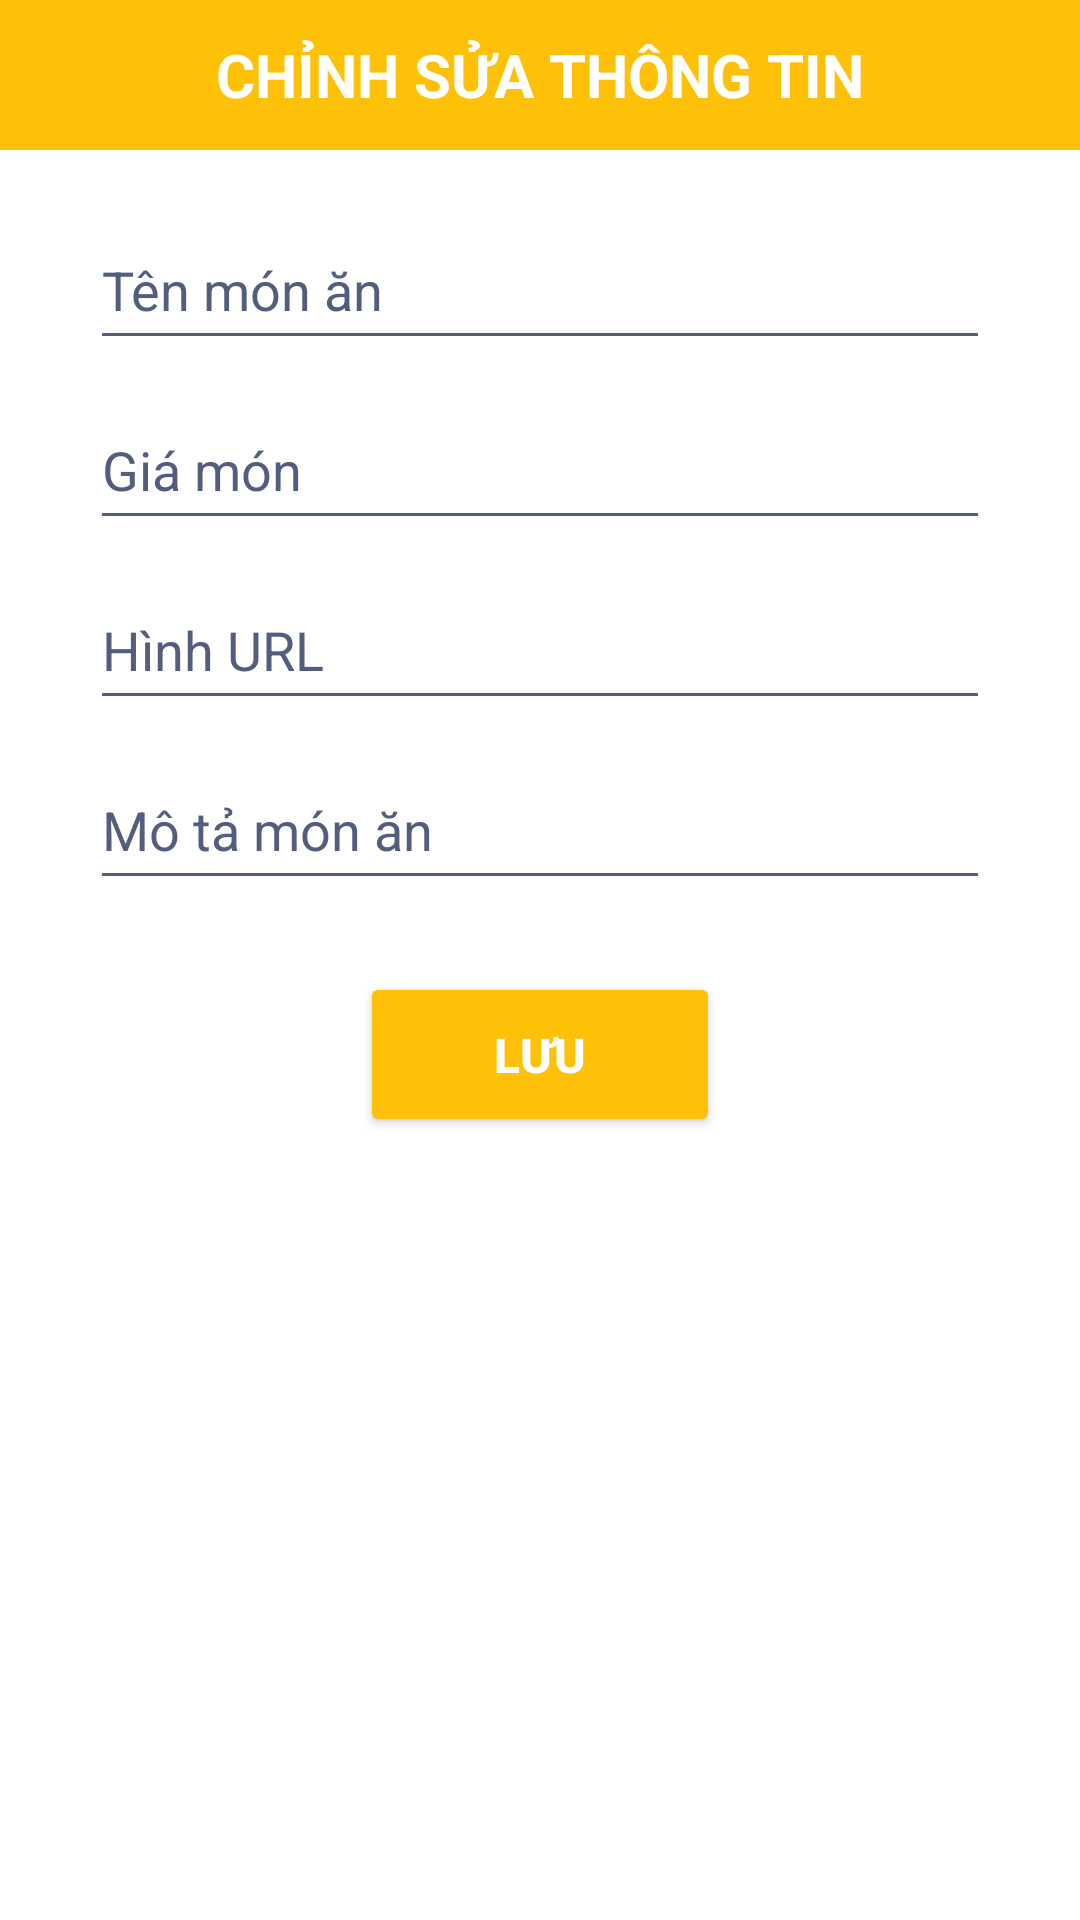

Layout XML and referenced resources for this Android screen:
<!-- AndroidManifest.xml: application theme Theme.FoodOrdering_Firebase -->
<!-- res/layout/update_food_popup.xml -->
<?xml version="1.0" encoding="utf-8"?>
<LinearLayout xmlns:android="http://schemas.android.com/apk/res/android"
    android:orientation="vertical"
    android:layout_width="match_parent"
    android:layout_height="match_parent">

    <TextView
        android:layout_width="match_parent"
        android:layout_height="50dp"
        android:text="Chỉnh sửa thông tin"
        android:textAllCaps="true"
        android:textStyle="bold"
        android:gravity="center"
        android:textColor="@color/white"
        android:textSize="20sp"
        android:background="@color/fa"/>

    <EditText
        android:id="@+id/txtFoodName"
        android:layout_width="match_parent"
        android:layout_height="50dp"
        android:layout_marginStart="30dp"
        android:layout_marginEnd="30dp"
        android:layout_marginTop="20dp"
        android:backgroundTint="@color/xamxanh"
        android:textColorHint="@color/xamxanh"
        android:textColor="#000000"
        android:lines="1"
        android:inputType="text"
        android:hint="Tên món ăn"/>

    <EditText
        android:id="@+id/txtFoodPrice"
        android:layout_width="match_parent"
        android:layout_height="50dp"
        android:layout_marginTop="10dp"
        android:layout_marginStart="30dp"
        android:layout_marginEnd="30dp"
        android:backgroundTint="@color/xamxanh"
        android:textColorHint="@color/xamxanh"
        android:lines="1"
        android:inputType="text"
        android:textColor="#000000"
        android:hint="Giá món"/>

    <EditText
        android:id="@+id/txtFoodImg"
        android:layout_width="match_parent"
        android:layout_height="50dp"
        android:layout_marginTop="10dp"
        android:layout_marginStart="30dp"
        android:layout_marginEnd="30dp"
        android:backgroundTint="@color/xamxanh"
        android:textColorHint="@color/xamxanh"
        android:lines="1"
        android:inputType="text"
        android:textColor="#000000"
        android:hint="Hình URL"/>


    <EditText
        android:id="@+id/txtFoodDes"
        android:layout_width="match_parent"
        android:layout_height="50dp"
        android:layout_marginStart="30dp"
        android:layout_marginEnd="30dp"
        android:layout_marginTop="10dp"
        android:backgroundTint="@color/xamxanh"
        android:lines="1"
        android:textColor="#000000"
        android:textColorHint="@color/xamxanh"
        android:hint="Mô tả món ăn"/>


    <Button
        android:id="@+id/btnSaveFoodInfo"
        android:layout_marginTop="24dp"
        android:layout_gravity="center"
        android:layout_width="120dp"
        android:layout_height="55dp"
        android:backgroundTint="@color/fa"
        android:textColor="@color/white"
        android:textSize="16sp"
        android:textStyle="bold"
        android:text="Lưu"/>



</LinearLayout>
<!-- resources referenced by this layout -->
<resources>
  <color name="fa">#FFC107</color>
  <color name="white">#FFFFFFFF</color>
  <color name="xamxanh">#535D7E</color>
  <style name="Theme.FoodOrdering_Firebase" parent="Theme.MaterialComponents.DayNight.NoActionBar">
          
          <item name="colorPrimary">@color/black</item>
          <item name="colorPrimaryVariant">@color/black</item>
          <item name="colorOnPrimary">@color/white</item>
          
          <item name="colorSecondary">@color/teal_200</item>
          <item name="colorSecondaryVariant">@color/teal_700</item>
          <item name="colorOnSecondary">@color/black</item>
          
          <item name="android:statusBarColor">?attr/colorPrimaryVariant</item>
          
      </style>
  <color name="black">#FF000000</color>
  <color name="teal_200">#FF03DAC5</color>
  <color name="teal_700">#FF018786</color>
</resources>
